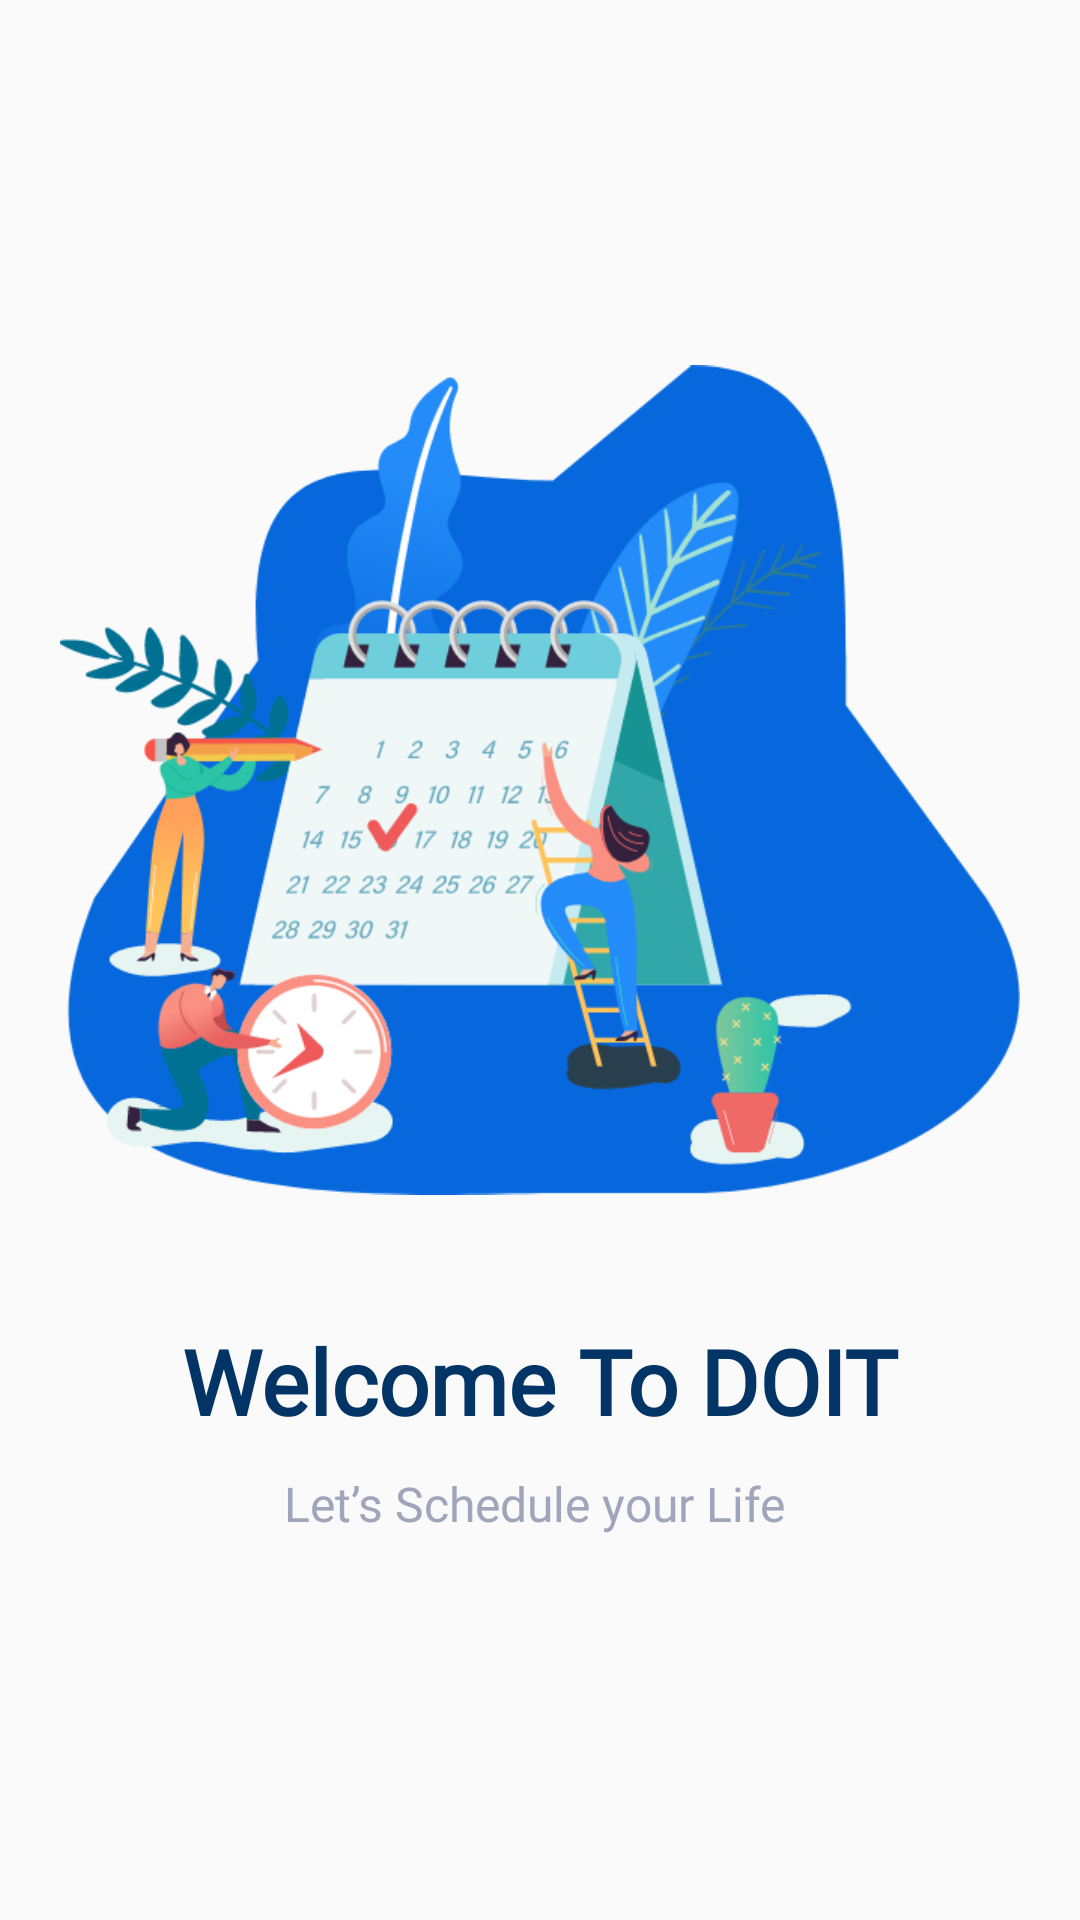

Produce the Android XML layout that renders to this screen, including the resource entries it uses.
<!-- AndroidManifest.xml: application theme AppTheme -->
<!-- res/layout/fragment_firstviewpagger.xml -->
<?xml version="1.0" encoding="utf-8"?>
<androidx.constraintlayout.widget.ConstraintLayout xmlns:android="http://schemas.android.com/apk/res/android"
    xmlns:app="http://schemas.android.com/apk/res-auto"
    xmlns:tools="http://schemas.android.com/tools"
    android:layout_width="match_parent"
    android:layout_height="match_parent"
    tools:context=".viewpagger.firstviewpagger">

    <ImageView
        android:id="@+id/imageView"
        android:layout_width="match_parent"
        android:layout_height="280dp"
        android:layout_marginStart="20dp"
        android:layout_marginTop="120dp"
        android:layout_marginEnd="20dp"
        android:src="@drawable/firstviewpagger"
        app:layout_constraintEnd_toEndOf="parent"
        app:layout_constraintStart_toStartOf="parent"
        app:layout_constraintTop_toTopOf="parent" />


    <TextView
        android:id="@+id/viewpaggertitle"
        android:layout_width="wrap_content"
        android:layout_height="wrap_content"
        android:layout_marginTop="40dp"
        android:fontFamily="@font/sofiaproregular"
        android:text="Welcome To DOIT"
        android:textColor="@color/dark_color"
        android:textSize="30dp"
        android:textStyle="bold"
        app:layout_constraintEnd_toEndOf="parent"
        app:layout_constraintStart_toStartOf="parent"
        app:layout_constraintTop_toBottomOf="@+id/imageView" />


    <TextView
        android:id="@+id/viewpaggerdescription"
        android:layout_width="wrap_content"
        android:layout_height="wrap_content"
        android:layout_marginTop="10dp"
        android:fontFamily="@font/sofiaproregular"
        android:text="Let’s Schedule your Life "
        android:textAlignment="center"

        android:textColor="@color/viewpaggertext"
        android:textSize="16dp"
        app:layout_constraintEnd_toEndOf="parent"
        app:layout_constraintStart_toStartOf="parent"
        app:layout_constraintTop_toBottomOf="@+id/viewpaggertitle" />





</androidx.constraintlayout.widget.ConstraintLayout>
<!-- resources referenced by this layout -->
<resources>
  <color name="dark_color">#023466</color>
  <color name="viewpaggertext">#9FA5BB</color>
  <!-- drawable firstviewpagger: png bitmap (drawable-v24, 101531 bytes) -->
  <style name="AppTheme" parent="Theme.AppCompat.Light.DarkActionBar">
          
          <item name="colorPrimary">@color/colorPrimary</item>
          <item name="colorPrimaryDark">@color/colorPrimaryDark</item>
          <item name="colorAccent">@color/colorAccent</item>
      </style>
  <color name="colorPrimary">#0768DD</color>
  <color name="colorPrimaryDark">#238CF8</color>
  <color name="colorAccent">#023466</color>
</resources>
